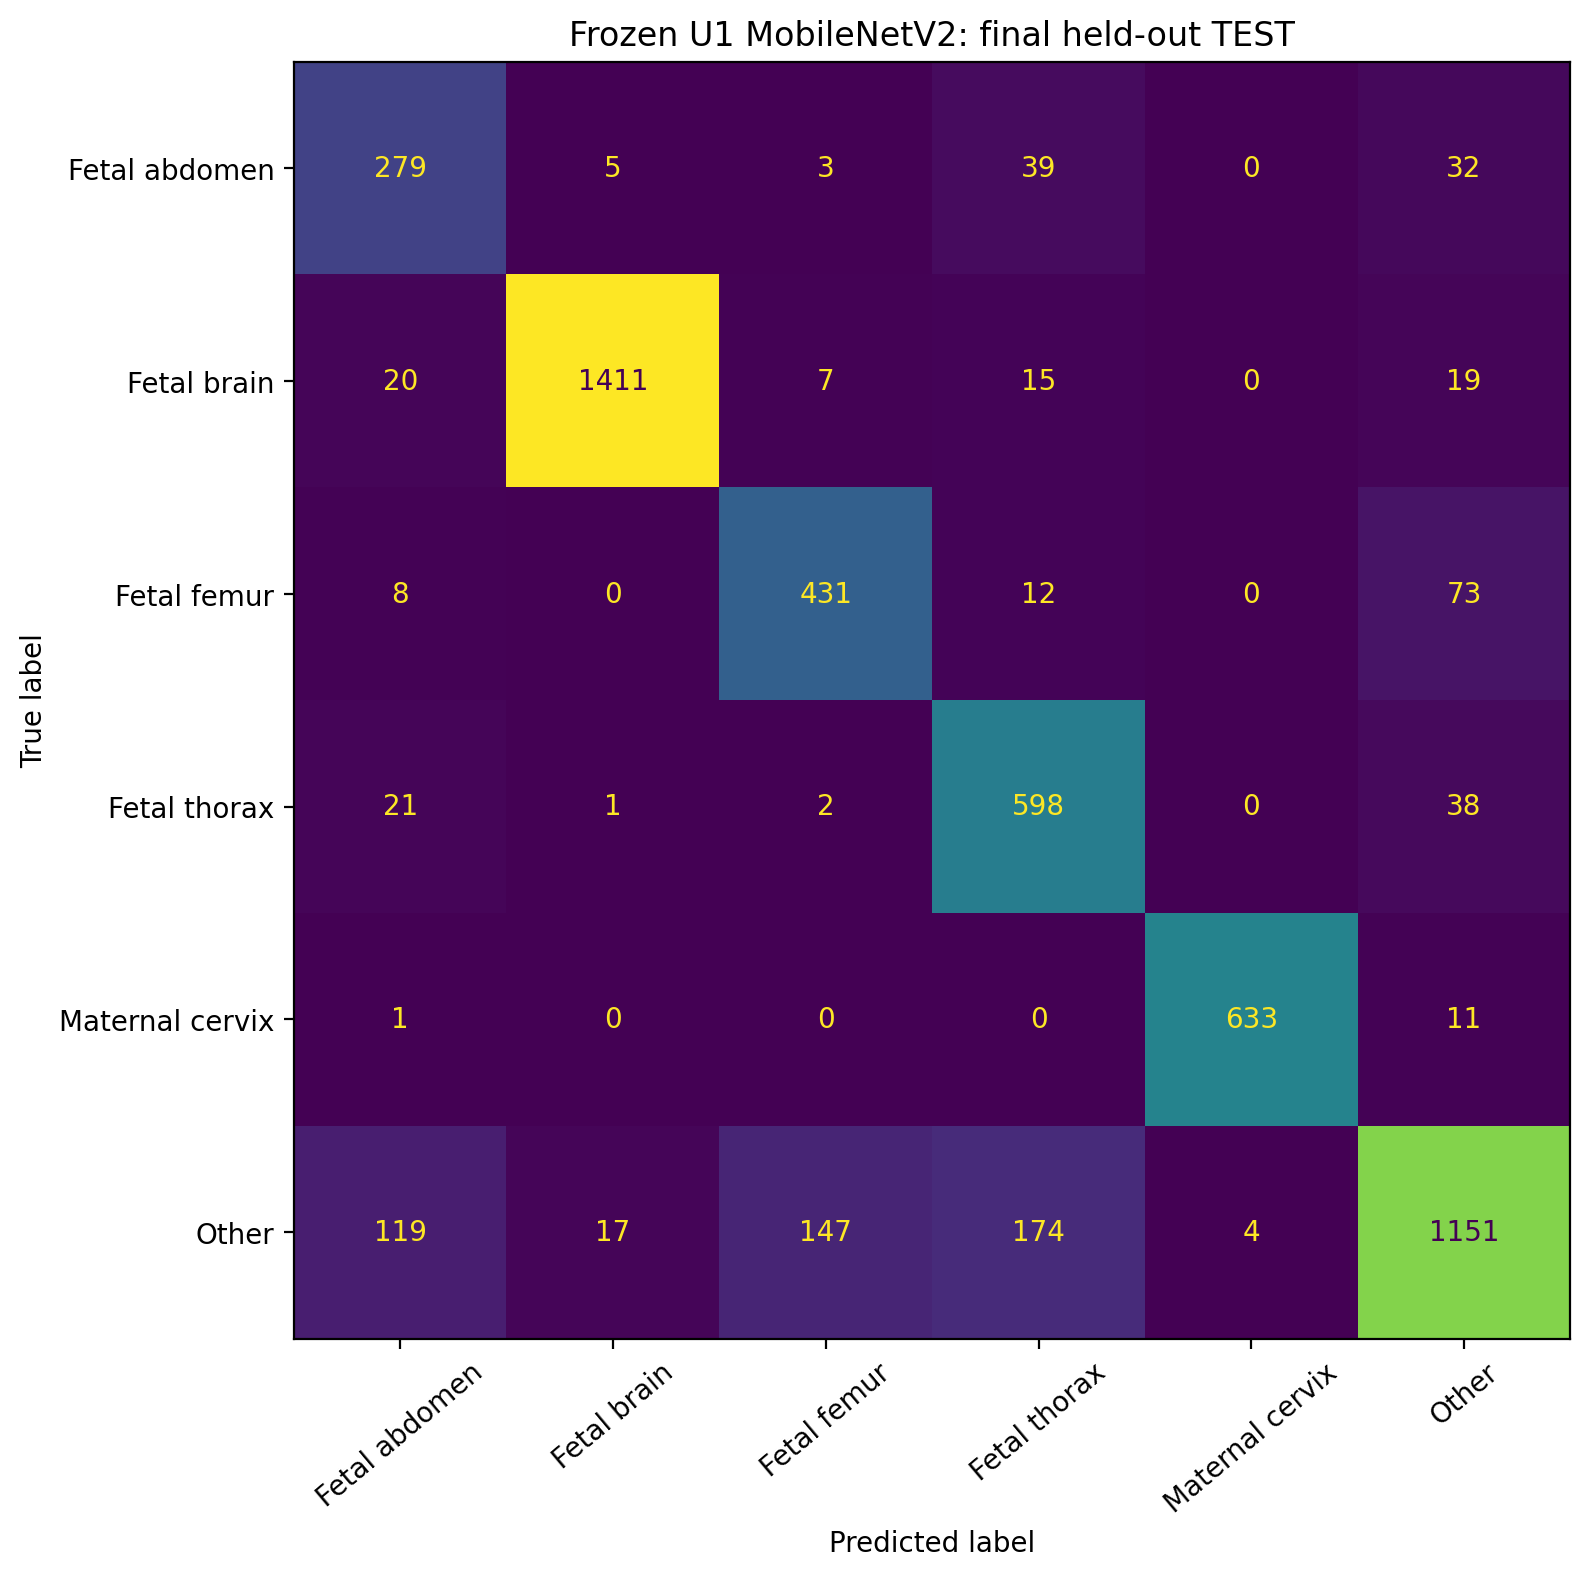

The data file committed next to this chart (first rows):
true_class, Fetal abdomen, Fetal brain, Fetal femur, Fetal thorax, Maternal cervix, Other
Fetal abdomen, 279, 5, 3, 39, 0, 32
Fetal brain, 20, 1411, 7, 15, 0, 19
Fetal femur, 8, 0, 431, 12, 0, 73
Fetal thorax, 21, 1, 2, 598, 0, 38
Maternal cervix, 1, 0, 0, 0, 633, 11
Other, 119, 17, 147, 174, 4, 1151
